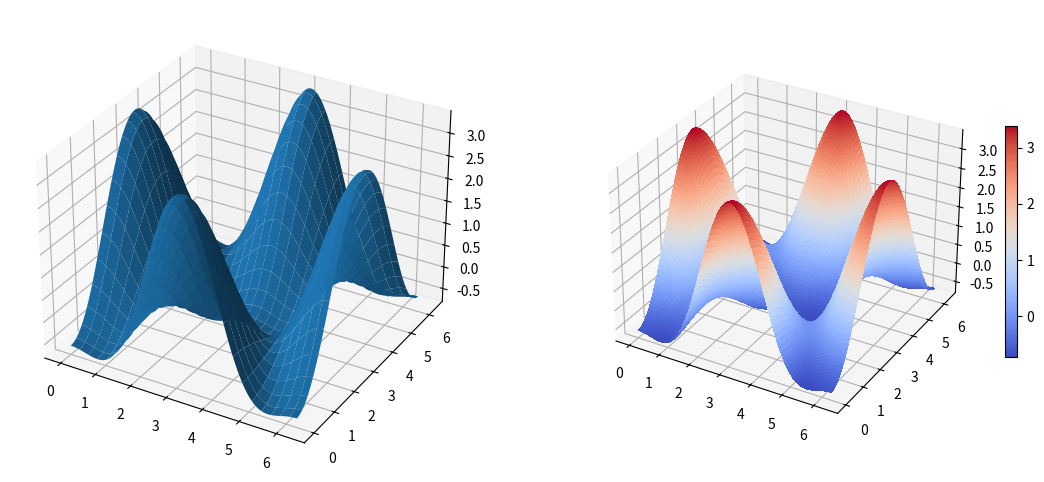

The script that saved this image:
import matplotlib as mpl

print(mpl.__version__)

import matplotlib.pyplot as plt

# plt.plot([1, 3, 5], [2, 4, 7])
# plt.show()

# x = [2, 3, 5]
# y = [3, 5, 7]
# plt.plot(x, y)
# plt.xlabel("Variável 1")
# plt.ylabel("Variável 2")
# plt.title("Teste plot")
# plt.show()

# x2 = [1, 2, 3]
# y2 = [11, 12, 15]
# plt.plot(x2, y2, label = "Gráfico com Matplotlib")
# plt.legend()
# plt.show()

# x1 = [2, 4, 6, 8, 10]
# y1 = [6, 7, 8, 2, 4]

# plt.bar(x1, y1, label = "Barras", color = "green")
# plt.legend()
# plt.show()

# x2 = [1, 3, 5, 7, 9]
# y2 = [7, 8, 2, 4, 2]

# plt.bar(x1, y1, label = "Listas1", color = "blue")
# plt.bar(x2, y2, label = "Listas2", color = "red")
# plt.legend()
# plt.show()

# idades = [22, 65, 45, 55, 21, 22, 34, 42, 41, 4, 99, 101, 120, 122, 130, 111, 115, 80, 75, 54, 44, 64, 13, 18, 48]
# ids = [x for x in range(len(idades))]
# plt.bar(ids, idades)
# plt.show()
# bins = [0, 10, 20, 30, 40, 50, 60, 70, 80, 90, 100, 110, 120, 130]
# plt.hist(idades, bins, histtype = "bar", rwidth = 0.8)
# plt.show()
# plt.hist(idades, bins, histtype = "stepfilled", rwidth = 0.8)
# plt.show()

# x = [1, 2, 3, 4, 5, 6, 7, 8]
# y = [5, 2, 4, 5, 6, 8, 4, 8]

# plt.scatter(x, y, label = "Pontos", color = "black", marker = "o")
# plt.legend()
# plt.show()

# dias = [1, 2, 3, 4, 5]
# dormir = [7, 8, 6, 77, 7]
# comer = [2, 3, 4, 5, 3]
# trabalhar = [7, 8, 7, 2, 2]
# passear = [8, 5, 7, 8, 13]

# plt.stackplot(dias, dormir, comer, trabalhar, passear, colors = ['m', 'c', 'r', 'k', 'b'])
# plt.show()

# fatias = [7, 2, 2, 13]
# atividades = ["dormir", "comer", "passear", "trabalhar"]
# cores = ["olive", "lime", "violet", "royalblue"]
# plt.pie(fatias, labels = atividades, colors = cores, startangle = 90, shadow = True, explode = (0, 0.2, 0, 0))
# plt.show()

from pylab import *
# x = linspace(0, 5, 10)
# y = x ** 2
# fig = plt.figure()
# axes = fig.add_axes([0.1, 0.1, 0.8, 0.8])
# axes.plot(x, y, "r")
# axes.set_xlabel("x")
# axes.set_ylabel("y")
# axes.set_title("Gráfico de Linha")
# plt.show()

# x = linspace(0, 5, 10)
# y = x ** 2
# fig = plt.figure()
# axes1 = fig.add_axes([0.1, 0.1, 0.8, 0.8])
# axes2 = fig.add_axes([0.2, 0.5, 0.4, 0.3])
# axes1.plot(x, y, "r")
# axes1.set_xlabel("x")
# axes1.set_ylabel("y")
# axes1.set_title("Figura Principal")
# axes2.plot(y, x, "g")
# axes2.set_xlabel("x")
# axes2.set_ylabel("y")
# axes2.set_title("Figura Secundária")
# plt.show()

# x = linspace(0, 5, 10)
# y = x ** 2
# fig, axes = plt.subplots(nrows = 1, ncols = 3)
# for ax in axes:
#     ax.plot(x, y, "r")
#     ax.set_xlabel("x")
#     ax.set_ylabel("y")
#     ax.set_title("Título")
# fig.tight_layout()
# plt.show()

# x = linspace(0, 5, 10)
# y = x ** 2
# fig, axes = plt.subplots(1, 2, figsize = (10,4))
# axes[0].plot(x, x**2, x, exp(x))
# axes[0].set_title("Escala Padrão")
# axes[1].plot(x, x**2, x, exp(x))
# axes[1].set_yscale("log")
# axes[1].set_title("Escala Logaritmica (y)")
# plt.show()

# x = linspace(0, 5, 10)
# y = x ** 2
# fig, axes = plt.subplots(1, 2, figsize = (10, 3))
# axes[0].plot(x, x**2, x, x**3, lw = 2)
# axes[0].grid(True)
# axes[1].plot(x, x**2, x, x**3, lw = 2)
# axes[1].grid(color = "b", alpha = 0.7, linestyle = "dashed", linewidth = 0.8)
# plt.show()

# xx = np.linspace(-0.75, 1., 100)
# n = np.array([0, 1, 2, 3, 4, 5])
# fig, axes = plt.subplots(1, 4, figsize = (12, 3))
# axes[0].scatter(xx, xx + 0.25 * randn(len(xx)), color = "black")
# axes[0].set_title("scatter")
# axes[1].step(n, n**2, lw = 2, color = "blue")
# axes[1].set_title("step")
# axes[2].bar(n, n**2, align = "center", width = 0.5, alpha = 0.5, color = "magenta")
# axes[2].set_title("bar")
# axes[3].fill_between(xx, xx**2, xx**3, alpha = 0.5, color = "green")
# axes[3].set_title("fill_between")
# plt.show()

# n = np.random.randn(100000)
# fig, axes = plt.subplots(1, 2, figsize = (12, 4))
# axes[0].hist(n)
# axes[0].set_title("Histograma Padrão")
# axes[0].set_xlim((min(n), max(n)))
# axes[1].hist(n, cumulative = True, bins = 50)
# axes[1].set_title("Histograma Cumulativo")
# axes[1].set_xlim((min(n), max(n)))
# plt.show()



from mpl_toolkits.mplot3d.axes3d import Axes3D
alpha = 0.7
phi_ext = 2 * np.pi * 0.5

def ColorMap(phi_m, phi_p):
    return ( + alpha - 2 * np.cos(phi_p)*cos(phi_m) - alpha * np.cos(phi_ext - 2*phi_p))

phi_m = np.linspace(0, 2*np.pi, 100)
phi_p = np.linspace(0, 2*np.pi, 100)
X,Y = np.meshgrid(phi_p, phi_m)
Z = ColorMap(X,Y).T

fig = plt.figure(figsize = (14, 6))
ax = fig.add_subplot(1, 2, 1, projection = "3d")
p = ax.plot_surface(X, Y, Z, rstride = 4, cstride = 4, linewidth = 0)

ax = fig.add_subplot(1, 2, 2, projection = "3d")
p = ax.plot_surface(X, Y, Z, rstride = 1, cstride = 1, cmap = cm.coolwarm, linewidth = 0, antialiased = False)

cb = fig.colorbar(p, shrink = 0.5)
plt.show()
































